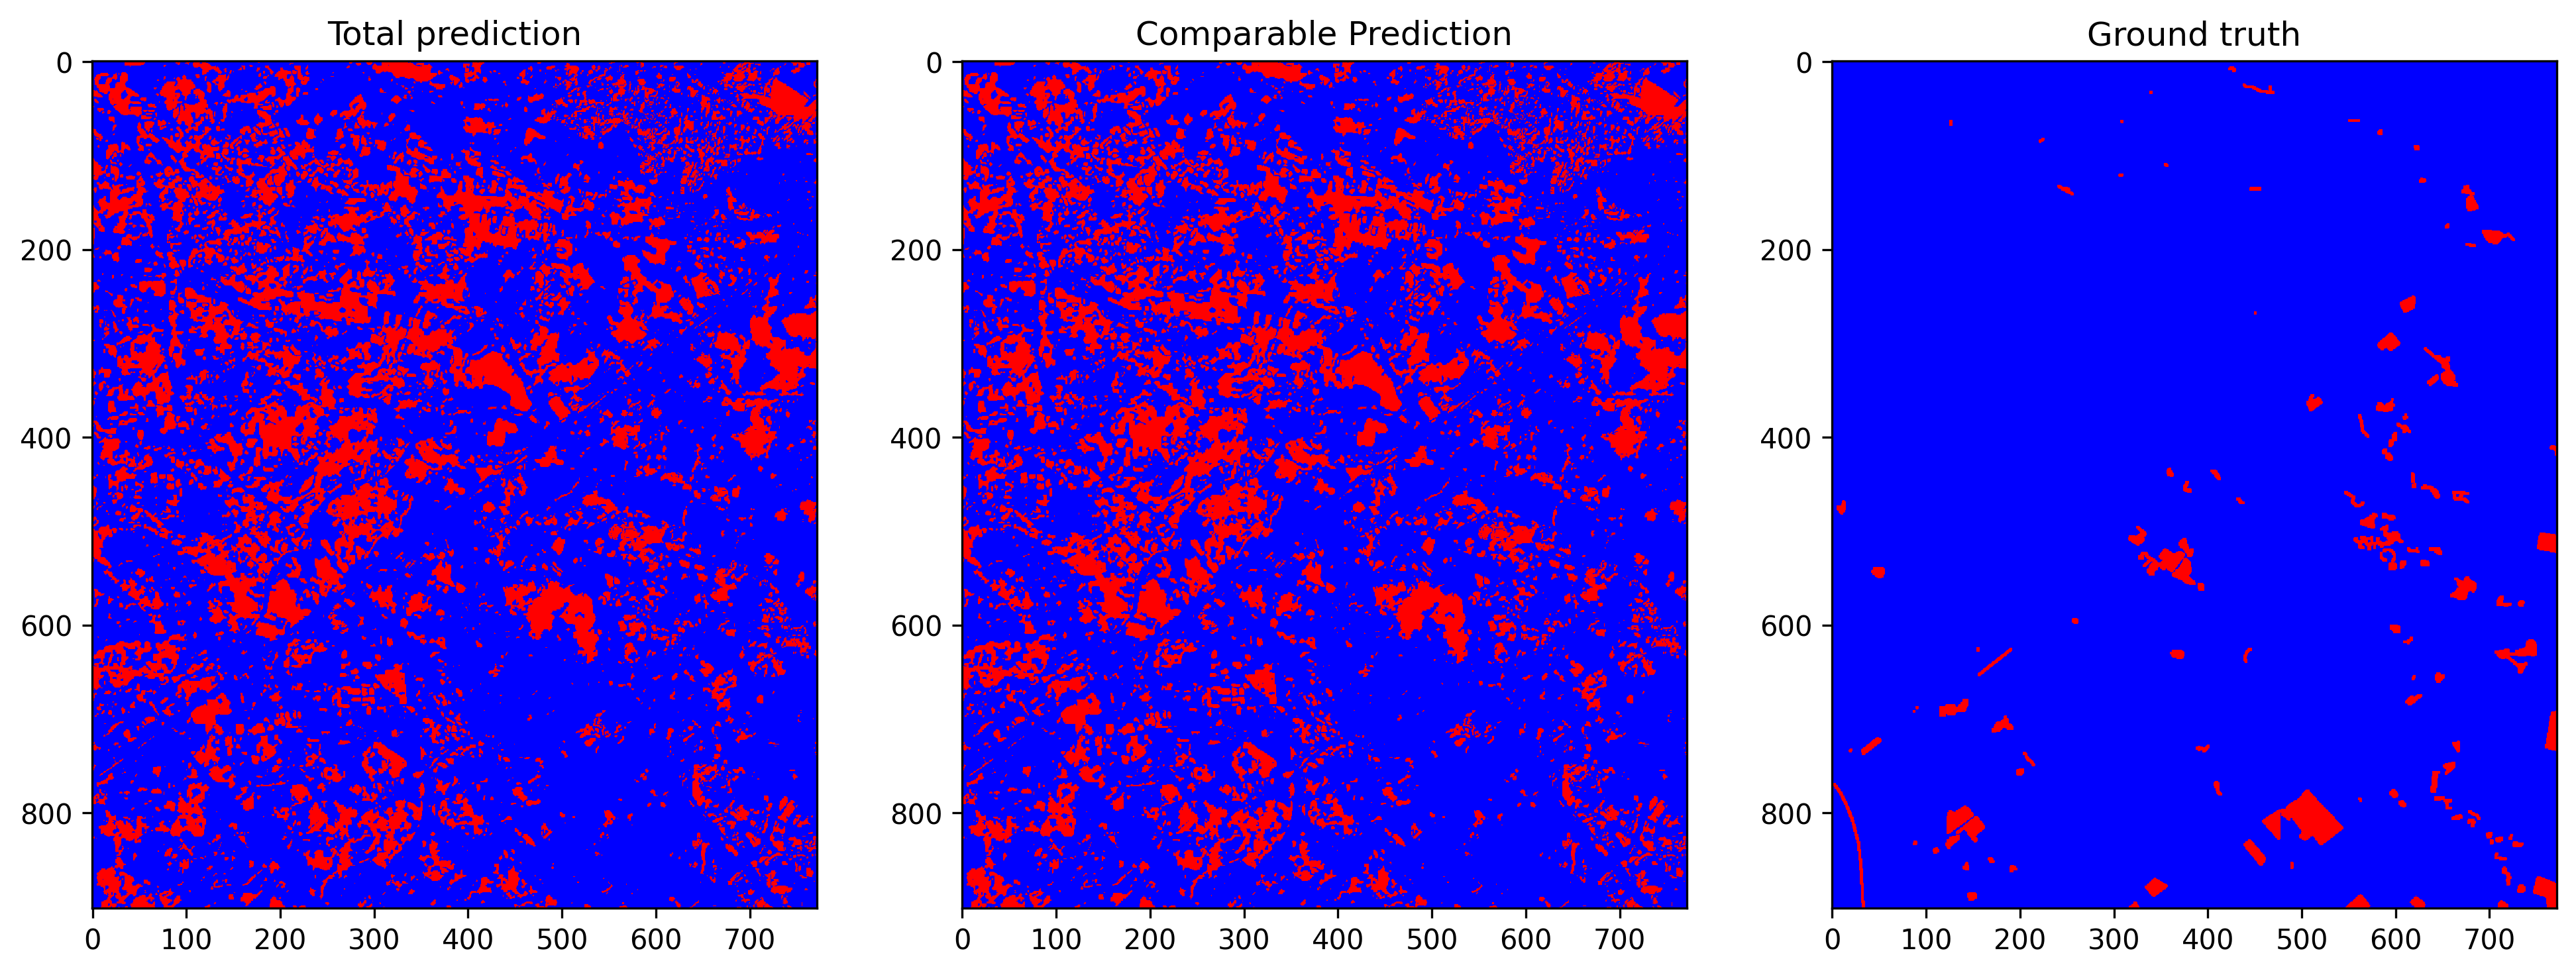

Source data for this figure (header and first rows):
total_examples, threshold, overall_accuracy, false_positives_num, false_negatives_num, true_negatives_num, true_positives_num, prediction_time, overall_accuracy_correction, false_positives_num_correction, false_negatives_num_correction, true_negatives_num_correction, true_positives_num_correction, correction_time, pseudo_qty, real_qty, extraction_time, ft_epochs, ft_time, ft_loss, ft_val_loss, ft_val_acc, pseudo_acc, pseudo_acc_corrected
696344, 0.4696, 0.7553, 158524, 11903, 520502, 5415, 12.81, 0.7833, 138364, 12538, 540662, 4780, 5.5, 95.0%, 10.0%, 0.1089, 40, 269.6, 0.06188, 0.06002, 0.9452, 0.9219, 0.9554
